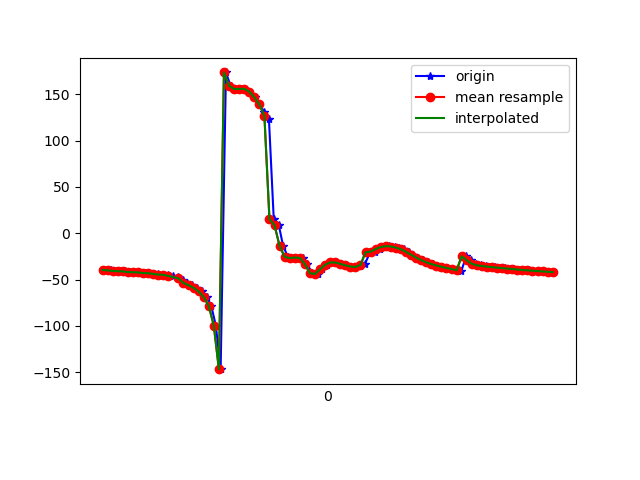

The data file committed next to this chart (first rows):
1617761214662, 456851287727806, -39.371414, 13.292797, 19.144745
1617761214672, 456851306958576, -39.85, 13.42, 18.19
1617761214692, 456851326189346, -40.03, 13.47, 17.8
1617761214711, 456851345420116, -40.64, 14.44, 17.48
1617761214729, 456851364650886, -40.94, 14.5, 16.97
1617761214749, 456851383881656, -41.14, 14.98, 17.02
1617761214767, 456851403112426, -41.88, 15.75, 16.27
1617761214784, 456851422343196, -42, 15.63, 15.82
1617761214803, 456851441573966, -42.22, 16.04, 15.74
1617761214826, 456851460804736, -42.92, 16.8, 14.88
1617761214843, 456851480170551, -43.08, 16.88, 14.6
1617761214861, 456851499401321, -43.41, 17.61, 14.69
1617761214879, 456851518632091, -44.26, 18.76, 13.94
1617761214898, 456851537862861, -44.52, 19.22, 13.38
1617761214918, 456851557093631, -44.91, 20.23, 13.58
1617761214937, 456851576324401, -46.02, 22.71, 13.43
1617761214960, 456851595555171, -46.68, 21.05, 17.52
1617761214978, 456851614785941, -50.67, 27.48, 14.45
1617761214993, 456851634016711, -53.67, 33.93, 14.03
1617761215013, 456851653247481, -55.99, 40, 14.66
1617761215033, 456851672478251, -58.9, 47.04, 16.05
1617761215053, 456851691709021, -62.74, 55.04, 18.26
1617761215072, 456851710939791, -68.65, 63.6, 22.49
1617761215090, 456851730170561, -78.44, 71.81, 30.64
1617761215108, 456851749401331, -99.57, 78.93, 50.13
1617761215127, 456851768632101, -146.6, 82.16, 95.53
1617761215148, 456851787862871, 173.5, 79.9, 134.2
1617761215166, 456851807093641, 159.1, 77.32, 147.7
1617761215185, 456851826324411, 155.5, 76.92, 151
1617761215208, 456851845555181, 155.7, 78.42, 150.9
1617761215223, 456851864785951, 155.8, 80.65, 150.9
1617761215241, 456851884016721, 152.9, 82.46, 153.9
1617761215261, 456851903247491, 146.7, 83.46, 160.3
1617761215280, 456851922478261, 138.9, 84.03, 168.8
1617761215300, 456851941709031, 130.6, 84.51, 178.6
1617761215318, 456851960939801, 122.8, 85.48, -171.2
1617761215337, 456851980170571, 15.24, 81.62, -65.52
1617761215357, 456851999401341, 8.604, 84.66, -55.48
1617761215374, 456852018632111, -13.53, 87.4, -28.75
1617761215393, 456852037862881, -25.47, 85.87, -11.38
1617761215412, 456852057093651, -26.74, 84.81, -4.244
1617761215435, 456852076324421, -26.19, 84.46, 1.192
1617761215453, 456852095555191, -26.6, 84.46, 7.7
1617761215469, 456852114785961, -33.22, 85.3, 20.25
1617761215489, 456852134016731, -43.1, 85.28, 36.3
1617761215510, 456852153247501, -43.93, 83.74, 42.81
1617761215528, 456852172478271, -38.78, 81.42, 42.2
1617761215546, 456852191709041, -33.96, 78.93, 40.74
1617761215564, 456852210939811, -31.52, 77.04, 40.53
1617761215585, 456852230170581, -31.52, 75.88, 41.79
1617761215602, 456852249401351, -32.99, 74.97, 43.69
1617761215622, 456852268632121, -34.64, 73.92, 45.03
1617761215641, 456852287862891, -35.89, 72.56, 45.38
1617761215660, 456852307093661, -36.39, 70.84, 44.53
1617761215680, 456852326324431, -35.44, 68.5, 41.99
1617761215698, 456852345555201, -32.87, 65.12, 37.77
1617761215718, 456852364785971, -20.42, 63.66, 21.43
1617761215736, 456852384016741, -19.8, 54.26, 24.13
1617761215758, 456852403247511, -17.04, 44.27, 23.41
1617761215775, 456852422478281, -14.83, 34.22, 20.58
1617761215794, 456852441709051, -13.91, 23.7, 19
... 34 more rows
